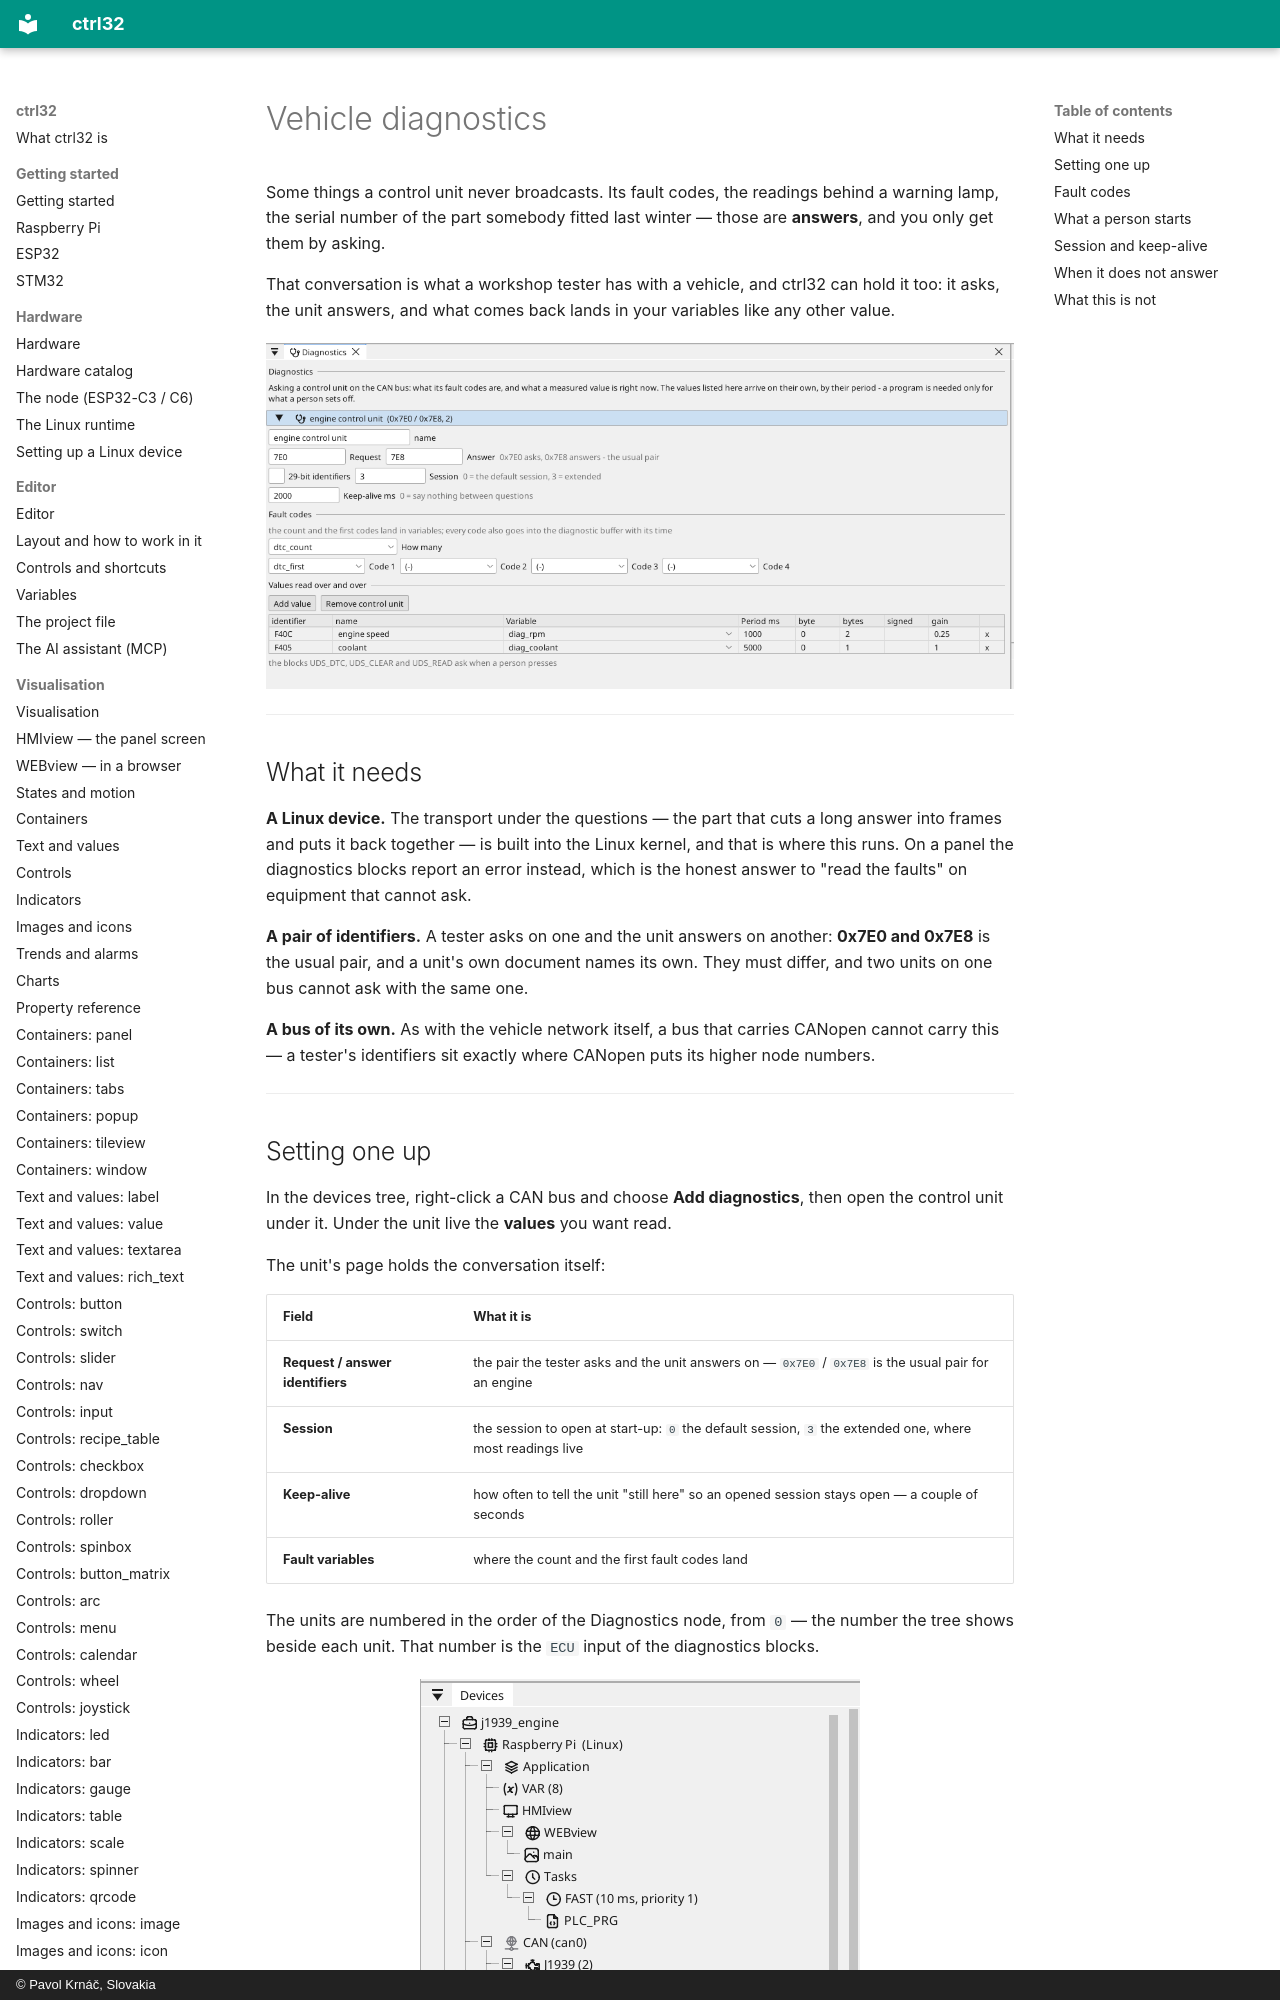

repository: ctrl32/docs · page: vehicle-diagnostics/index.html · generator: mkdocs · copyright: © Pavol Krnáč, Slovakia

---
image: img/vehicle-diag.webp
image_alt: "The diagnostics page: a control unit with its request and answer identifiers, the fault-code variables and the values read over and over"
---

# Vehicle diagnostics

Some things a control unit never broadcasts. Its fault codes, the
readings behind a warning lamp, the serial number of the part somebody
fitted last winter — those are **answers**, and you only get them by
asking.

That conversation is what a workshop tester has with a vehicle, and
ctrl32 can hold it too: it asks, the unit answers, and what comes back
lands in your variables like any other value.

![The diagnostics page: the control unit, its request and answer identifiers, the fault-code variables and the values read over and over](img/vehicle-diag.webp){: .sb-center}

---
